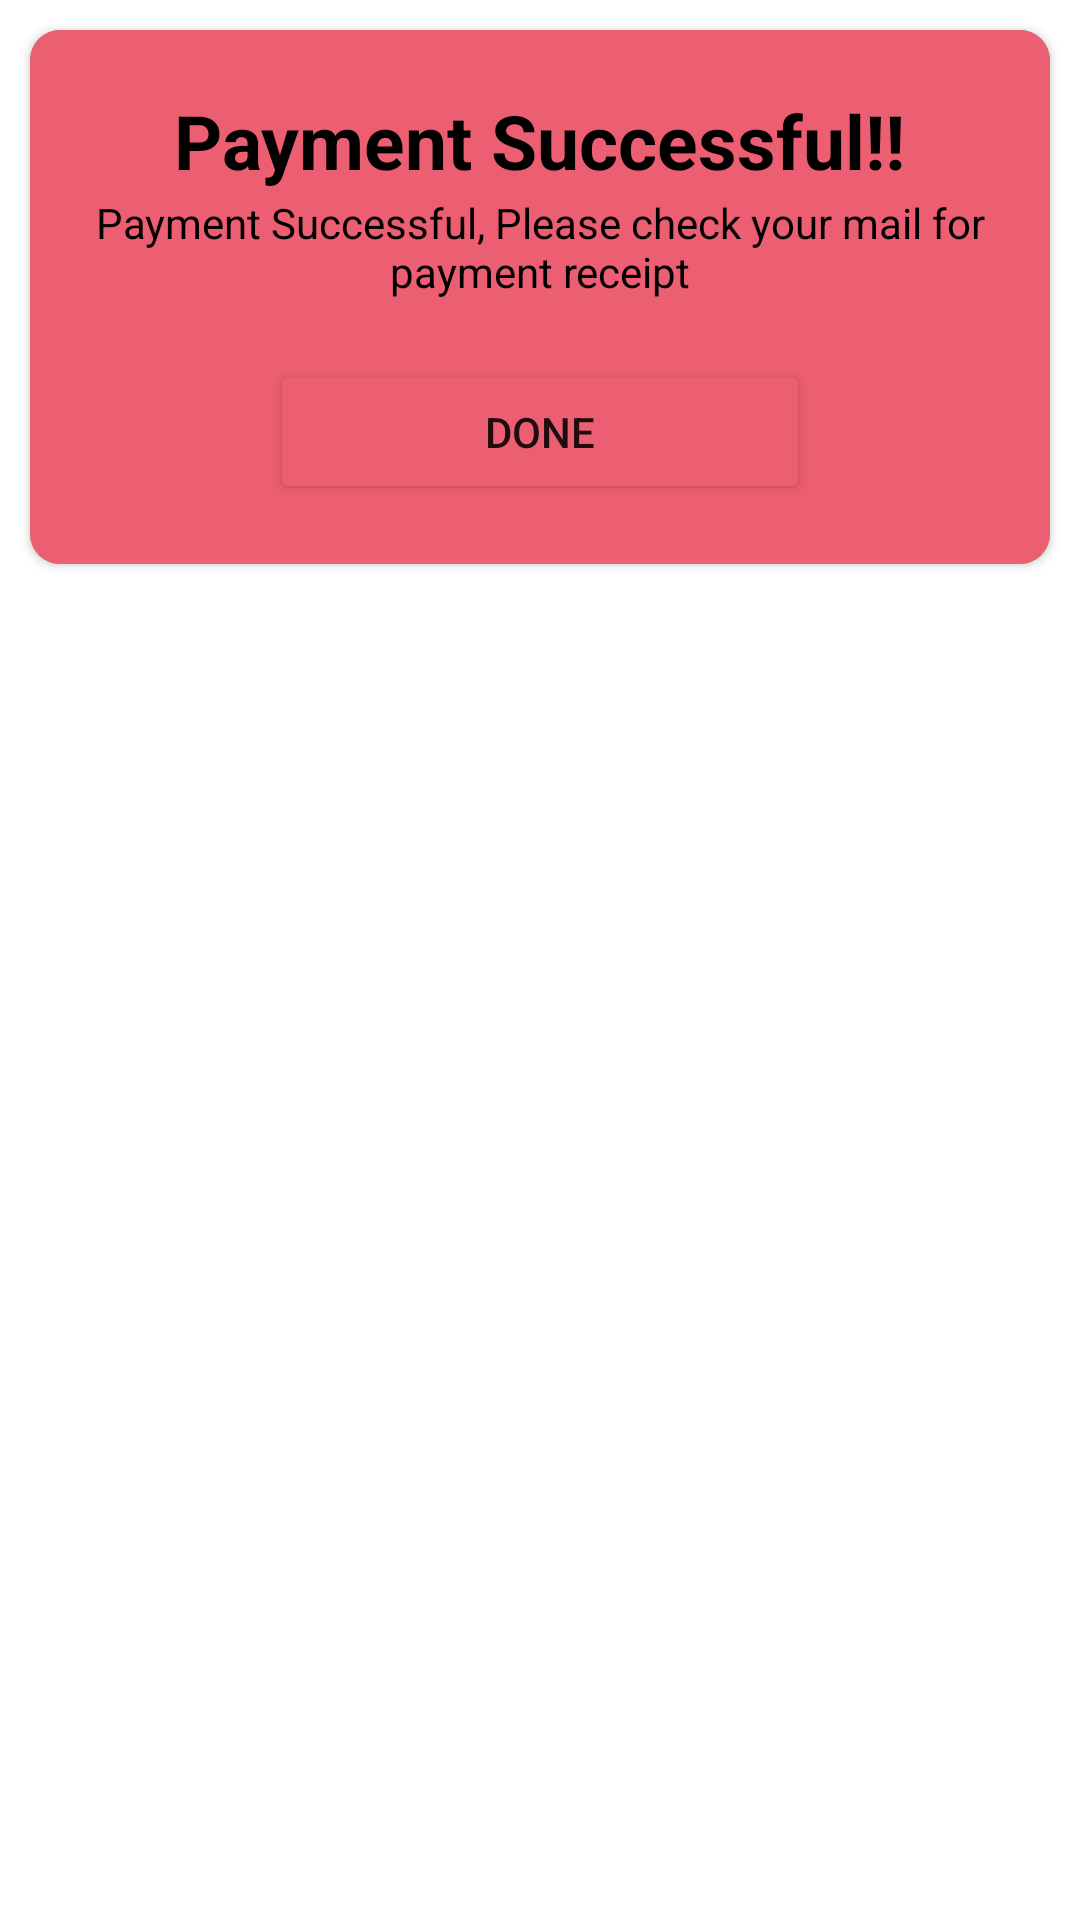

This screen was rendered from an Android layout file. Write that file and the resources it references.
<!-- AndroidManifest.xml: application theme Theme.BookMyShow -->
<!-- res/layout/payment_success.xml -->
<?xml version="1.0" encoding="utf-8"?>
<RelativeLayout xmlns:android="http://schemas.android.com/apk/res/android"
    xmlns:app="http://schemas.android.com/apk/res-auto"
    android:layout_width="match_parent"
    android:layout_height="wrap_content"
    android:layout_gravity="center">

    <androidx.cardview.widget.CardView
        android:layout_width="match_parent"
        android:layout_height="wrap_content"
        android:layout_margin="10dp"
        android:backgroundTint="#FF45CC7B"
        app:cardCornerRadius="10dp">

        <RelativeLayout
            android:layout_width="match_parent"
            android:layout_height="match_parent"
            android:background="@color/light_red">

            <TextView
                android:id="@+id/success"
                android:layout_width="wrap_content"
                android:layout_height="wrap_content"
                android:layout_centerHorizontal="true"
                android:layout_marginTop="20dp"
                android:text="Payment Successful!!"
                android:textColor="@color/black"
                android:textSize="25sp"
                android:textStyle="bold" />

            <TextView
                android:id="@+id/sentence"
                android:layout_width="wrap_content"
                android:layout_height="wrap_content"
                android:layout_below="@id/success"
                android:layout_marginTop="1dp"
                android:paddingLeft="20dp"
                android:paddingRight="20dp"
                android:text="Payment Successful, Please check your mail for payment receipt"
                android:textAlignment="center"
                android:textColor="@color/black" />

            <Button
                android:id="@+id/okButton"
                android:layout_width="180dp"
                android:layout_height="wrap_content"
                android:layout_below="@id/sentence"
                android:layout_centerHorizontal="true"
                android:layout_marginTop="20dp"
                android:layout_marginBottom="20dp"
                android:backgroundTint="@color/light_red"
                android:text="Done" />

        </RelativeLayout>
    </androidx.cardview.widget.CardView>

</RelativeLayout>
<!-- resources referenced by this layout -->
<resources>
  <color name="black">#FF000000</color>
  <color name="light_red">#EC5E71</color>
  <style name="Theme.BookMyShow" parent="Theme.MaterialComponents.DayNight.DarkActionBar">
          
          <item name="colorPrimary">#152238</item>
          <item name="colorPrimaryVariant">#152238</item>
          <item name="colorOnPrimary">@color/white</item>
          
          <item name="colorSecondary">@color/teal_200</item>
          <item name="colorSecondaryVariant">#152238</item>
          <item name="colorOnSecondary">@color/black</item>
          
          <item name="android:statusBarColor" tools:targetApi="l">?attr/colorPrimaryVariant</item>
          
      </style>
  <color name="white">#FFFFFFFF</color>
  <color name="teal_200">#FF03DAC5</color>
</resources>
